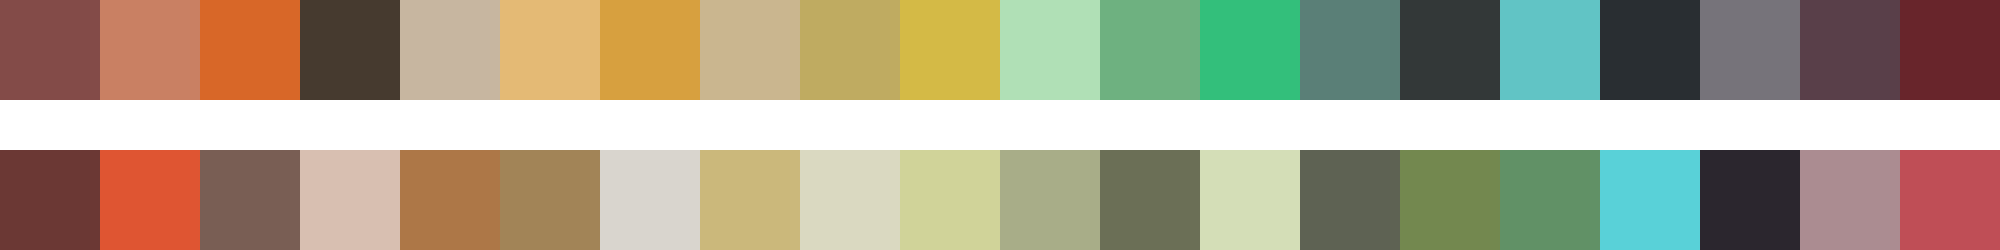

The table this chart was drawn from, first rows:
#834b48	#c98063	#d86728	#463a2f	#c7b6a0	#e4ba75	#d7a03f	#cab68f	#bfab61	#d4ba46	#b0e0b6	#6eb180	#33bf7b	#5a7f77	#333838	#61c4c5	#292e32	#76737a	#593f49	#68252b
#6b3834	#df5532	#795e54	#d8bfb1	#ad7747	#a28457	#d9d5ce	#cbb87b	#dad9c1	#d0d399	#a8ad88	#6b6f56	#d4deb7	#5e6253	#73884f	#619166	#59d1d8	#2b262e	#ab8c91	#bf4e56
